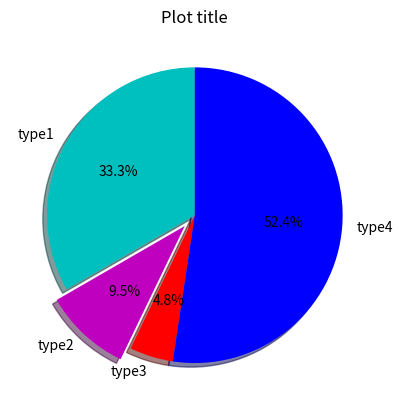

Recreate this plot in Python.
from matplotlib import pyplot as plt

slices = [7, 2, 1, 11]
types = ['type1', 'type2', 'type3', 'type4']
cols = ['c', 'm', 'r', 'b']

plt.pie(slices,
        labels=types,
        colors=cols,
        startangle=90,
        shadow=True,
        explode=(0, 0.1, 0, 0),
        autopct='%1.1f%%')

plt.title('Plot title')
plt.show()
